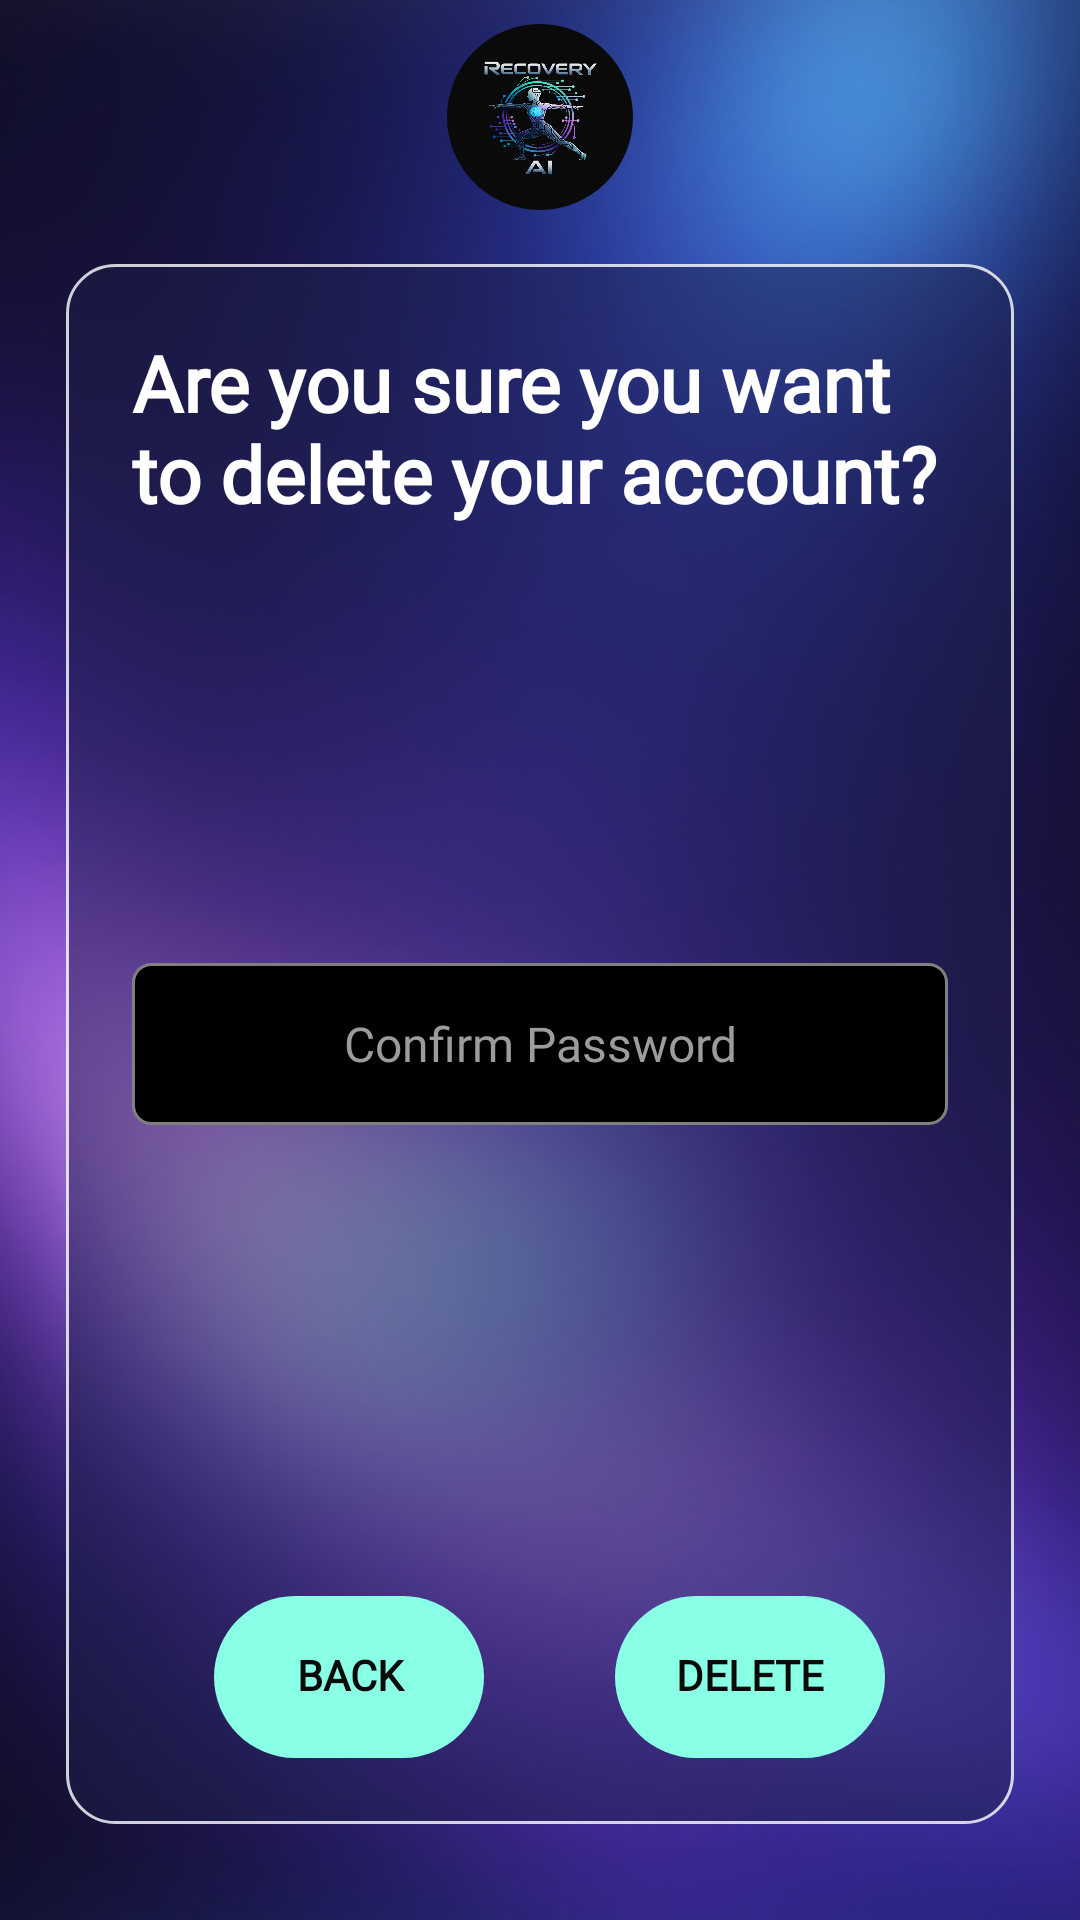

Reconstruct the res/layout file that produces this screen, plus the resources it refers to.
<!-- AndroidManifest.xml: application theme Theme.RecoveryAI -->
<!-- res/layout/delete_account_confirmation.xml -->
<?xml version="1.0" encoding="utf-8"?>
<androidx.constraintlayout.widget.ConstraintLayout xmlns:android="http://schemas.android.com/apk/res/android"
    xmlns:app="http://schemas.android.com/apk/res-auto"
    xmlns:tools="http://schemas.android.com/tools"
    android:layout_width="match_parent"
    android:layout_height="match_parent">

    <ImageView
        android:id="@+id/bg"
        android:layout_width="0dp"
        android:layout_height="0dp"
        android:scaleType="centerCrop"
        android:src="@drawable/bg_auth"
        app:layout_constraintTop_toTopOf="parent"
        app:layout_constraintBottom_toBottomOf="parent"
        app:layout_constraintStart_toStartOf="parent"
        app:layout_constraintEnd_toEndOf="parent" />

    <FrameLayout
        android:id="@+id/logoCircle"
        android:layout_width="62dp"
        android:layout_height="62dp"
        android:layout_marginTop="8dp"
        android:background="@drawable/logo_circle_black"
        android:padding="8dp"
        app:layout_constraintTop_toTopOf="parent"
        app:layout_constraintStart_toStartOf="parent"
        app:layout_constraintEnd_toEndOf="parent">

        <ImageView
            android:id="@+id/imgLogo"
            android:layout_width="match_parent"
            android:layout_height="match_parent"
            android:scaleType="fitCenter"
            android:src="@drawable/ic_launcher_logo" />
    </FrameLayout>

    <FrameLayout
        android:id="@+id/glassCardAccount"
        android:layout_width="0dp"
        android:layout_height="520dp"
        android:layout_marginStart="22dp"
        android:layout_marginTop="18dp"
        android:layout_marginEnd="22dp"
        android:background="@drawable/bg_glass_dashboard"
        app:layout_constraintTop_toBottomOf="@id/logoCircle"
        app:layout_constraintStart_toStartOf="parent"
        app:layout_constraintEnd_toEndOf="parent">

        <androidx.constraintlayout.widget.ConstraintLayout
            android:id="@+id/accountInner"
            android:layout_width="match_parent"
            android:layout_height="match_parent"
            android:padding="22dp">

            <TextView
                android:id="@+id/accountHeader"
                android:layout_width="wrap_content"
                android:layout_height="wrap_content"
                android:text="Are you sure you want to delete your account?"
                android:textColor="#FFFFFF"
                android:textSize="26sp"
                android:textStyle="bold"
                android:fontFamily="@font/inter_extrabold"
                app:layout_constraintTop_toTopOf="parent"
                app:layout_constraintStart_toStartOf="parent" />

            

            

            

            

            <EditText
                android:id="@+id/etConfirmPassword"
                android:layout_width="0dp"
                android:layout_height="54dp"
                android:background="@drawable/acct_block"
                android:fontFamily="@font/inter_regular"
                android:gravity="center"
                android:hint="Confirm Password"
                android:inputType="textPassword"
                android:singleLine="true"
                android:textColor="#FFFFFF"
                android:textColorHint="#9C9C9C"
                android:textSize="16sp"
                app:layout_constraintBottom_toBottomOf="parent"
                app:layout_constraintEnd_toEndOf="parent"
                app:layout_constraintHorizontal_bias="0.0"
                app:layout_constraintStart_toStartOf="parent"
                app:layout_constraintTop_toTopOf="parent" />

            <Button
                android:id="@+id/btnBack"
                android:layout_width="90dp"
                android:layout_height="54dp"
                android:background="@drawable/save_pill_workout"
                android:includeFontPadding="false"
                android:stateListAnimator="@null"
                android:text=""
                app:backgroundTint="@null"
                app:layout_constraintBottom_toBottomOf="parent"
                app:layout_constraintEnd_toEndOf="parent"
                app:layout_constraintHorizontal_bias="0.15"
                app:layout_constraintStart_toStartOf="parent" />

            <TextView
                android:id="@+id/btnBackLabel"
                android:layout_width="90dp"
                android:layout_height="46dp"
                android:text="BACK"
                android:textColor="#0A0A0A"
                android:textStyle="bold"
                android:textSize="14sp"
                android:fontFamily="@font/inter_extrabold"
                android:gravity="center"
                android:includeFontPadding="false"
                android:clickable="false"
                android:focusable="false"
                app:layout_constraintTop_toTopOf="@id/btnBack"
                app:layout_constraintBottom_toBottomOf="@id/btnBack"
                app:layout_constraintStart_toStartOf="@id/btnBack"
                app:layout_constraintEnd_toEndOf="@id/btnBack" />

            <Button
                android:id="@+id/btnDelete"
                android:layout_width="90dp"
                android:layout_height="54dp"
                android:background="@drawable/save_pill_workout"
                android:includeFontPadding="false"
                android:stateListAnimator="@null"
                android:text=""
                app:backgroundTint="@null"
                app:layout_constraintBottom_toBottomOf="parent"
                app:layout_constraintEnd_toEndOf="parent"
                app:layout_constraintHorizontal_bias="0.884"
                app:layout_constraintStart_toStartOf="parent" />

            <TextView
                android:id="@+id/btnDeleteLabel"
                android:layout_width="90dp"
                android:layout_height="46dp"
                android:text="DELETE"
                android:textColor="#0A0A0A"
                android:textStyle="bold"
                android:textSize="14sp"
                android:fontFamily="@font/inter_extrabold"
                android:gravity="center"
                android:includeFontPadding="false"
                android:clickable="false"
                android:focusable="false"
                app:layout_constraintTop_toTopOf="@id/btnDelete"
                app:layout_constraintBottom_toBottomOf="@id/btnDelete"
                app:layout_constraintStart_toStartOf="@id/btnDelete"
                app:layout_constraintEnd_toEndOf="@id/btnDelete" />

        </androidx.constraintlayout.widget.ConstraintLayout>
    </FrameLayout>


</androidx.constraintlayout.widget.ConstraintLayout>
<!-- resources referenced by this layout -->
<resources>
  <!-- drawable acct_block (drawable) -->
  <?xml version="1.0" encoding="utf-8"?>
  <shape xmlns:android="http://schemas.android.com/apk/res/android">
      <corners android:radius="6dp"/>
      <solid android:color="#000000"/>
      <stroke android:width="1dp" android:color="#808080"/>
  </shape>
  <!-- drawable bg_auth: png bitmap (drawable, 740075 bytes) -->
  <!-- drawable bg_glass_dashboard (drawable) -->
  <?xml version="1.0" encoding="utf-8"?>
  <shape xmlns:android="http://schemas.android.com/apk/res/android">
      <solid android:color="#7A1E214A"/>
      <corners android:radius="16dp"/>
      <stroke
          android:width="1dp"
          android:color="#CCFFFFFF"/>
  </shape>
  <!-- drawable ic_launcher_logo: png bitmap (drawable, 552614 bytes) -->
  <!-- drawable logo_circle_black (drawable) -->
  <?xml version="1.0" encoding="utf-8"?>
  <shape xmlns:android="http://schemas.android.com/apk/res/android"
      android:shape="oval">
      <solid android:color="#0A0A0A"/>
  </shape>
  <!-- drawable save_pill_workout (drawable) -->
  <?xml version="1.0" encoding="utf-8"?>
  <shape xmlns:android="http://schemas.android.com/apk/res/android">
      <corners android:radius="28dp"/>
  
      <gradient
          android:type="linear"
          android:angle="0"
          android:startColor="#89FFE5"
          android:endColor="#89FFE5" />
  </shape>
  <style name="Theme.RecoveryAI" parent="Theme.Material3.DayNight.NoActionBar">
  
      </style>
</resources>
